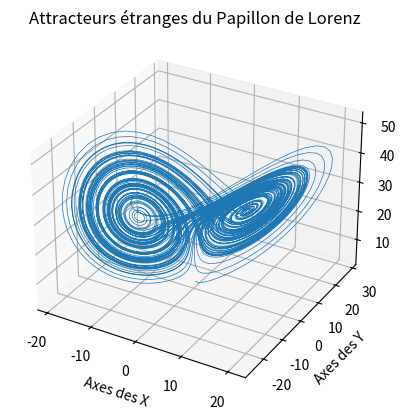

The script that saved this image:
"""
=====
Algo & Chaos 2
Lorenz3D.py
=====
[redacted]
pour l'IREM de la Réunion (https://irem.univ-reunion.fr)

Implémentation basique du modèle de Lorenz basée sur la publication 
d'Edward Lorenz de 1963 : "Deterministic Nonperiodic Flow".
https://raw.githubusercontent.com/habib256/algo-chaos/main/2.PapillonDeLorenz/docs/%5BEdward%20N%20Lorenz%20-%20Journal%20of%20the%20Atmospheric%20Sciences%5D%20Deterministic%20Nonperiodic%20Flow.pdf

"""

import matplotlib.pyplot as plt
from mpl_toolkits.mplot3d import Axes3D

NbPasMax = 10000

X0 = 0.
Y0 = 1.
Z0 = 3.

# ---------
# FONCTIONS

def lorenz(x, y, z, s=10, r=28, b=2.667):
    """Calcul des dérivées de Lorenz par rapport au temps"""
    x_point = s*(y - x)
    y_point = r*x - y - x*z
    z_point = x*y - b*z
    return x_point, y_point, z_point

def lorenz_gen(x0, y0, z0):
    """Un générateur Python des états successifs de Lorenz"""
    x=x0
    y=y0
    z=z0
    dt = 0.01
    while (True) :
        # C'est un générateur Python donc 
        # il stoppe après yield et reprends au prochain appel via next
        yield x,y,z
        # On applique les équations de Lorenz
        x_point, y_point, z_point = lorenz(x,y,z)
        # Et on calcule l'état suivant pour X, Y, Z grâce à EULER
        x = x + x_point * dt
        y = y + y_point * dt
        z = z + z_point * dt

# -------------------
# PROGRAMME PRINCIPAL

xs=[]
ys=[]
zs=[]

position = iter(lorenz_gen(X0,Y0,Z0))

for i in range(0,NbPasMax) :
    x,y,z = next(position)
    xs.append(x)
    ys.append(y)
    zs.append(z)

fig = plt.figure()
ax = plt.axes(projection='3d')

ax.set_xlabel("Axes des X")
ax.set_ylabel("Axes des Y")
ax.set_zlabel("Axes des Z")
ax.set_title("Attracteurs étranges du Papillon de Lorenz")

ax.plot(xs, ys, zs, lw=0.5)

plt.show()
